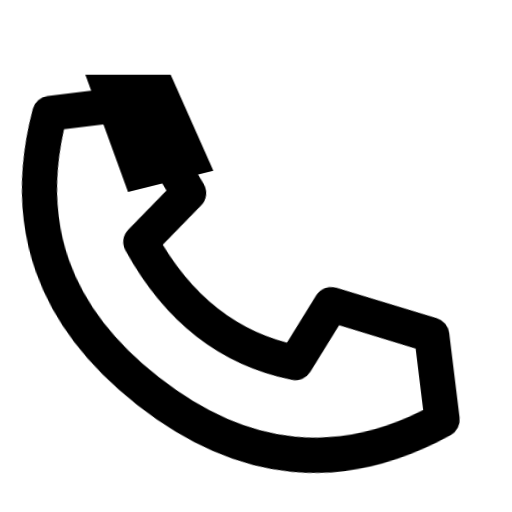
t = 0.00 s
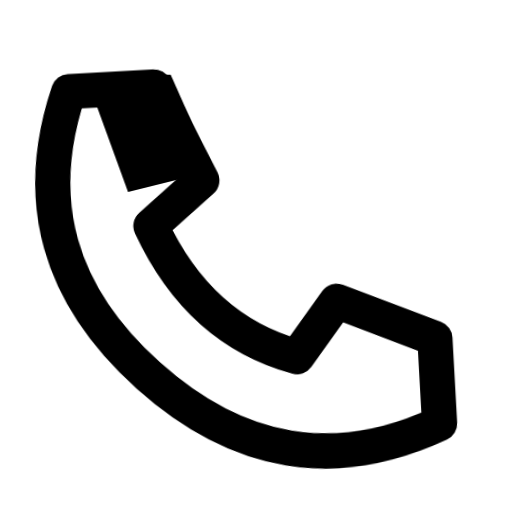
t = 0.16 s
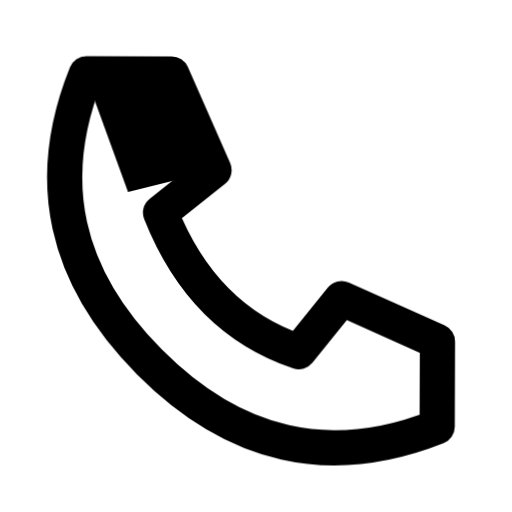
t = 0.34 s
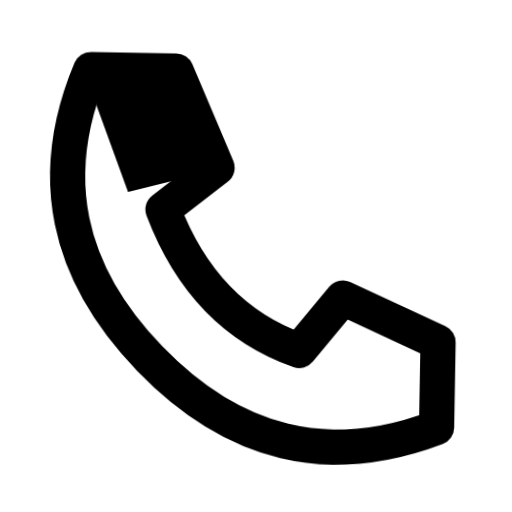
t = 0.46 s
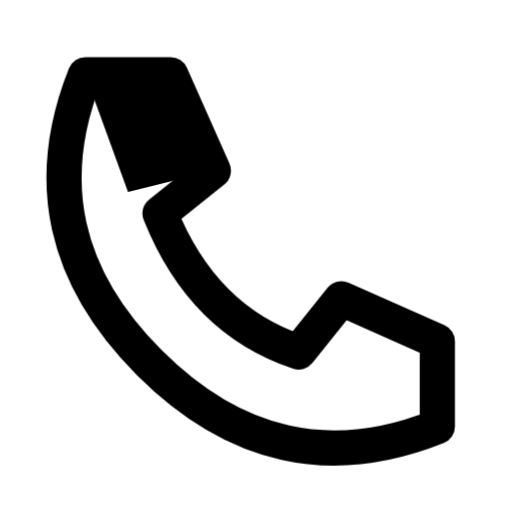
t = 0.66 s
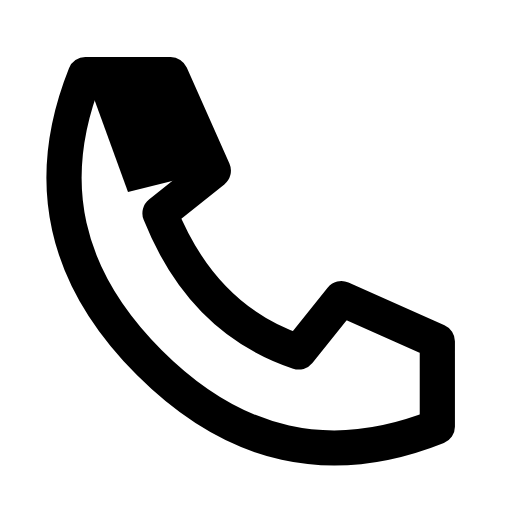
t = 0.80 s

The animated SVG that drew these frames (rendered in a browser with its animation timeline set to each time). Animation: 1 CSS @keyframes rule; one cycle of 0.80 s.

<svg xmlns="http://www.w3.org/2000/svg" width="24" height="24" viewBox="0 0 24 24" fill="none" role="img" aria-label="Phone" class="ecui-phone-mono-motion">
<title>Phone</title>
<desc>The receiver inclines once from its lower end.</desc>
<style>@media(prefers-reduced-motion:no-preference){.ecui-phone-mono-motion .p0{transform-box:view-box;transform-origin:18px 18px;animation:ecui-phone-mono-motion-p0 800ms cubic-bezier(.3,0,.2,1) 1 backwards}@keyframes ecui-phone-mono-motion-p0{0%{transform:rotate(-7deg)}26%{transform:rotate(-3deg)}58%{transform:rotate(1deg)}82%{transform:rotate(0deg)}100%{transform:rotate(0deg)}}}</style>
<path class="p0" d="M4 3.5H8L10 8L7.5 10Q9.5 15 14 16.5L16 14L20.5 16V20Q13 23 7 17Q1 11 4 3.5Z" fill="none" stroke="currentColor" stroke-width="1.65" stroke-linecap="round" stroke-linejoin="round"/>
<path class="p1" d="M4 3.5H8L10 8L6 9Z" fill="currentColor"/>
</svg>
